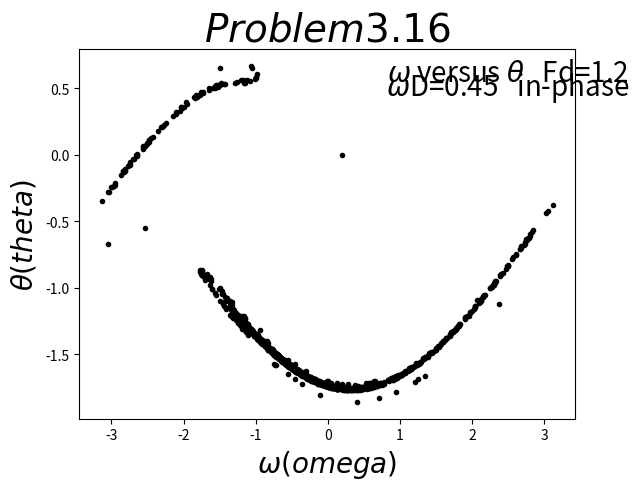

The matplotlib source for this figure:
# -- coding utf-8 --
import numpy as np
import matplotlib.pyplot as plt
import math

#parameter
g = 9.8
l = 9.8
q = 0.5
omega_d = 0.45
dt = 0.04
fd = 1.2
theta = 0.2
omega = 0
t = 0
k = 0
o_array = []
t_array = []
i=0

def reduce_theta(x):
	if x > math.pi:
		return reduce_theta(x - 2*math.pi)
	elif x < -math.pi:
		return reduce_theta(x + 2*math.pi)
	else:
		return x

while i<500000:
	if abs(t-(2*k*math.pi)/omega_d)<0.02:
		o_array.append(omega)
		t_array.append(theta)
		k += 1
	
	omega = omega + (-g/l*math.sin(theta)-q*omega + fd*math.sin(omega_d*t))*dt
	theta += omega*dt
	theta = reduce_theta(theta)
	t += dt
	i += 1
	
plt.plot(t_array,o_array,'.k')
plt.text(2.5,0.55,u'$\u03C9$ versus $\u03B8$   Fd=1.2',color='black',ha='center',fontsize=20)
plt.text(2.5,0.45,u'$\u03C9$D=0.45   in-phase',color='black',ha='center',fontsize=20)
plt.title('$Problem3.16$',fontsize=28)
plt.xlabel(u'$\u03C9(omega)$',fontsize=20)
plt.ylabel(u'$\u03B8(theta)$',fontsize=20)
plt.show()
